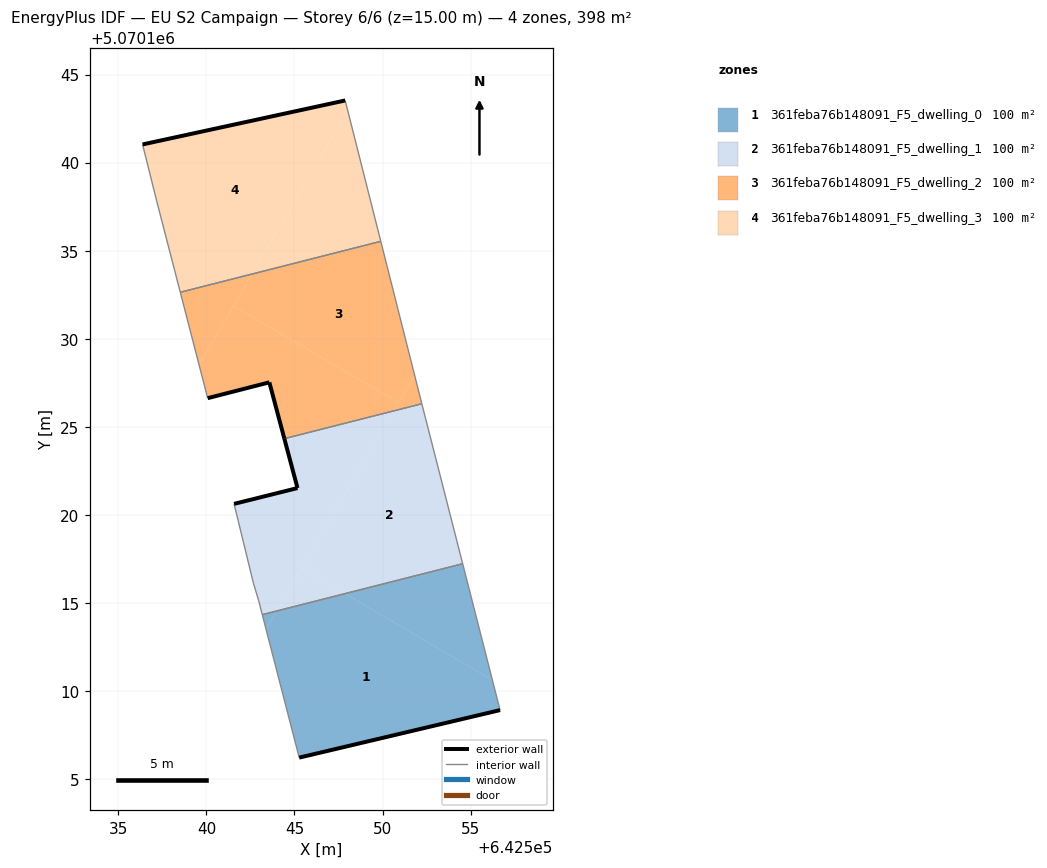
=== STOREY PLAN SPEC (per zone: floor XY polygon, exterior-wall plan segments, windows/doors) ===
zone 1: 361feba76b148091_F5_dwelling_0  (99.5 m²)
  floor: (642556.68, 5070108.90) (642556.24, 5070110.61) (642547.86, 5070115.52) (642544.00, 5070114.53) (642543.39, 5070113.49) (642545.27, 5070106.20)
  floor: (642556.24, 5070110.61) (642554.55, 5070117.22) (642547.86, 5070115.52)
  floor: (642543.39, 5070113.49) (642544.00, 5070114.53) (642543.17, 5070114.33)
  exterior wall: (642556.68, 5070108.90) – (642545.27, 5070106.20)  [11.7 m]
  interior walls: 3
zone 2: 361feba76b148091_F5_dwelling_1  (99.5 m²)
  floor: (642554.55, 5070117.22) (642552.23, 5070126.30) (642550.65, 5070125.90) (642545.41, 5070116.95) (642547.86, 5070115.52)
  floor: (642547.86, 5070115.52) (642545.41, 5070116.95) (642544.00, 5070114.53)
  floor: (642544.00, 5070114.53) (642550.65, 5070125.90) (642544.43, 5070124.32) (642545.17, 5070121.51) (642541.57, 5070120.62) (642542.67, 5070116.11) (642542.97, 5070115.11) (642543.17, 5070114.33)
  exterior wall: (642541.57, 5070120.62) – (642545.17, 5070121.51)  [3.7 m]
  exterior wall: (642545.17, 5070121.51) – (642544.43, 5070124.32)  [2.9 m]
  interior walls: 6
zone 3: 361feba76b148091_F5_dwelling_2  (99.5 m²)
  floor: (642550.65, 5070125.90) (642550.92, 5070126.37) (642541.53, 5070131.86) (642539.58, 5070128.52) (642540.07, 5070126.62) (642543.57, 5070127.52) (642544.43, 5070124.32)
  floor: (642552.23, 5070126.30) (642552.20, 5070126.45) (642552.18, 5070126.52) (642551.83, 5070127.91) (642550.65, 5070125.90)
  floor: (642550.92, 5070126.37) (642551.83, 5070127.91) (642549.90, 5070135.53) (642542.60, 5070133.67) (642541.53, 5070131.86)
  floor: (642539.58, 5070128.52) (642542.60, 5070133.67) (642538.51, 5070132.64)
  exterior wall: (642544.43, 5070124.32) – (642543.57, 5070127.52)  [3.3 m]
  exterior wall: (642543.57, 5070127.52) – (642540.07, 5070126.62)  [3.6 m]
  interior walls: 4
zone 4: 361feba76b148091_F5_dwelling_3  (99.5 m²)
  floor: (642549.90, 5070135.53) (642548.03, 5070142.95) (642542.60, 5070133.67)
  floor: (642542.60, 5070133.67) (642548.03, 5070142.95) (642547.88, 5070143.53) (642536.37, 5070141.03) (642537.17, 5070137.83) (642538.51, 5070132.64)
  exterior wall: (642536.37, 5070141.03) – (642547.88, 5070143.53)  [11.8 m]
  interior walls: 4

=== DERIVED (storey summary) ===
Building: EU S2 Campaign
Storey: 6 of 6  (floor level z = 15.00 m)
Storey gross floor area: 398.2 m²
Zones on this storey: 4
  - 361feba76b148091_F5_dwelling_0: floor 99.5 m²; exterior wall 11.7 m (35.2 m²); WWR 0.0%
  - 361feba76b148091_F5_dwelling_1: floor 99.5 m²; exterior wall 6.6 m (19.8 m²); WWR 0.0%
  - 361feba76b148091_F5_dwelling_2: floor 99.5 m²; exterior wall 6.9 m (20.8 m²); WWR 0.0%
  - 361feba76b148091_F5_dwelling_3: floor 99.5 m²; exterior wall 11.8 m (35.3 m²); WWR 0.0%
Zone adjacency (shared interzone walls):
  - 361feba76b148091_F5_dwelling_0 ↔ 361feba76b148091_F5_dwelling_1
  - 361feba76b148091_F5_dwelling_1 ↔ 361feba76b148091_F5_dwelling_2
  - 361feba76b148091_F5_dwelling_2 ↔ 361feba76b148091_F5_dwelling_3